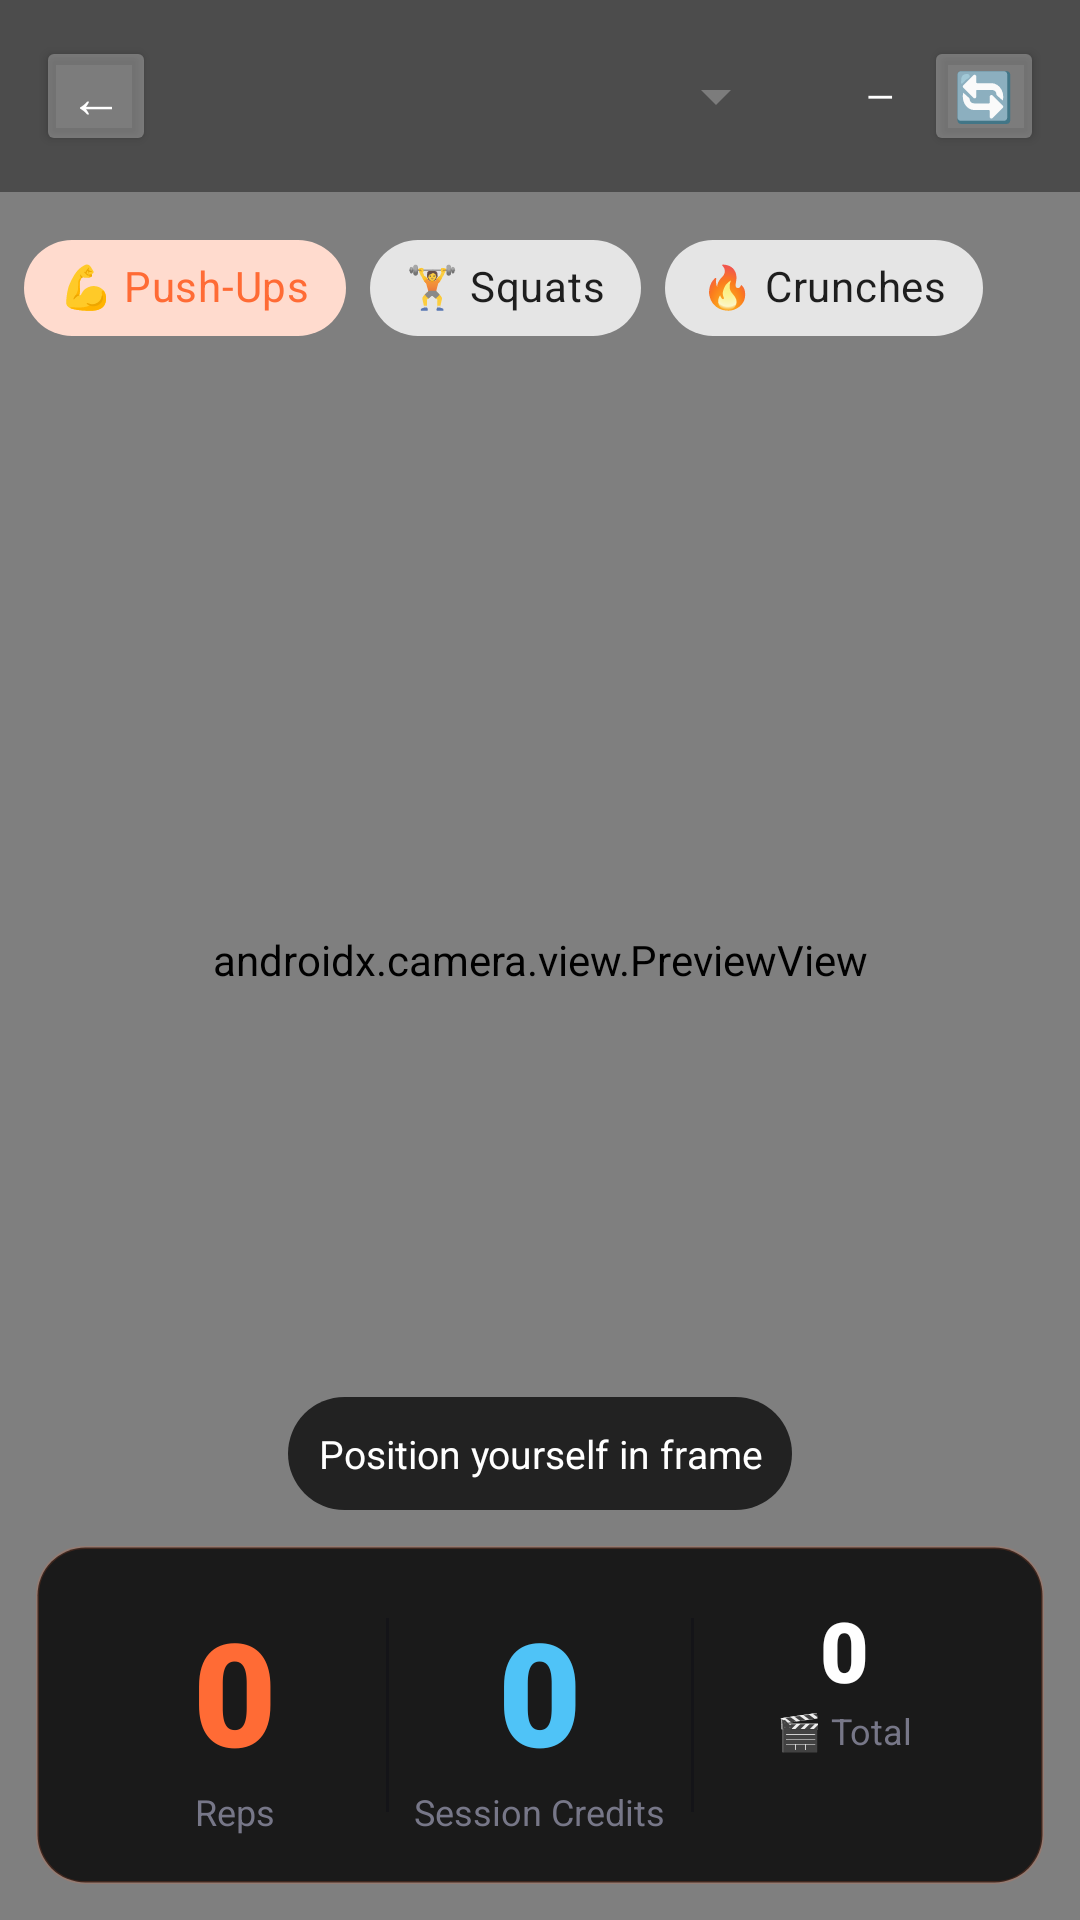

Layout XML and referenced resources for this Android screen:
<!-- AndroidManifest.xml: application theme Theme.PushGram -->
<!-- res/layout/activity_workout.xml -->
<?xml version="1.0" encoding="utf-8"?>
<androidx.constraintlayout.widget.ConstraintLayout
    xmlns:android="http://schemas.android.com/apk/res/android"
    xmlns:app="http://schemas.android.com/apk/res-auto"
    android:layout_width="match_parent"
    android:layout_height="match_parent"
    android:background="@color/bg_dark">

    
    <androidx.camera.view.PreviewView
        android:id="@+id/cameraPreview"
        android:layout_width="0dp"
        android:layout_height="0dp"
        app:layout_constraintTop_toTopOf="parent"
        app:layout_constraintBottom_toBottomOf="parent"
        app:layout_constraintStart_toStartOf="parent"
        app:layout_constraintEnd_toEndOf="parent"/>

    
    <LinearLayout
        android:id="@+id/topBar"
        android:layout_width="0dp"
        android:layout_height="wrap_content"
        android:orientation="horizontal"
        android:gravity="center_vertical"
        android:padding="12dp"
        android:background="#66000000"
        app:layout_constraintTop_toTopOf="parent"
        app:layout_constraintStart_toStartOf="parent"
        app:layout_constraintEnd_toEndOf="parent">

        <Button
            android:id="@+id/btnBack"
            android:layout_width="40dp"
            android:layout_height="40dp"
            android:text="←"
            android:textSize="18sp"
            android:backgroundTint="#44FFFFFF"
            android:textColor="@color/white"
            android:padding="0dp"
            app:cornerRadius="20dp"/>

        <Spinner
            android:id="@+id/spinnerExercise"
            android:layout_width="0dp"
            android:layout_height="40dp"
            android:layout_weight="1"
            android:layout_marginHorizontal="10dp"
            android:backgroundTint="#44FFFFFF"
            android:paddingStart="10dp"
            android:popupBackground="@color/card_bg"/>

        <TextView
            android:id="@+id/tvPhase"
            android:layout_width="wrap_content"
            android:layout_height="wrap_content"
            android:text="—"
            android:textSize="12sp"
            android:textColor="@color/white"
            android:background="@drawable/chip_bg"
            android:paddingHorizontal="10dp"
            android:paddingVertical="5dp"
            android:layout_marginStart="6dp"/>

        <Button
            android:id="@+id/btnFlipCamera"
            android:layout_width="40dp"
            android:layout_height="40dp"
            android:text="@string/activity_workout"
            android:textSize="16sp"
            android:backgroundTint="#44FFFFFF"
            android:textColor="@color/white"
            android:padding="0dp"
            app:cornerRadius="20dp"/>
    </LinearLayout>

    
    <HorizontalScrollView
        android:id="@+id/exerciseScrollView"
        android:layout_width="0dp"
        android:layout_height="wrap_content"
        android:scrollbars="none"
        android:padding="8dp"
        app:layout_constraintTop_toBottomOf="@id/topBar"
        app:layout_constraintStart_toStartOf="parent"
        app:layout_constraintEnd_toEndOf="parent">

        <com.google.android.material.chip.ChipGroup
            android:id="@+id/chipGroupExercise"
            android:layout_width="wrap_content"
            android:layout_height="wrap_content"
            app:singleSelection="true"
            app:selectionRequired="true">

            <com.google.android.material.chip.Chip
                android:id="@+id/chipPushups"
                android:layout_width="wrap_content"
                android:layout_height="wrap_content"
                android:text="@string/activity_workout_pushups"
                android:checked="true"
                style="@style/Widget.MaterialComponents.Chip.Choice"/>

            <com.google.android.material.chip.Chip
                android:id="@+id/chipSquats"
                android:layout_width="wrap_content"
                android:layout_height="wrap_content"
                android:text="@string/activity_workout_squats"
                style="@style/Widget.MaterialComponents.Chip.Choice"/>

            <com.google.android.material.chip.Chip
                android:id="@+id/chipCrunches"
                android:layout_width="wrap_content"
                android:layout_height="wrap_content"
                android:text="@string/activity_workout_crunches"
                style="@style/Widget.MaterialComponents.Chip.Choice"/>
        </com.google.android.material.chip.ChipGroup>
    </HorizontalScrollView>

    
    <TextView
        android:id="@+id/tvStatus"
        android:layout_width="wrap_content"
        android:layout_height="wrap_content"
        android:text="@string/activity_workout_positionyourselfinfr"
        android:textSize="13sp"
        android:textColor="@color/white"
        android:background="@drawable/bg_feedback_pill"
        android:padding="10dp"
        android:gravity="center"
        android:maxWidth="280dp"
        app:layout_constraintBottom_toTopOf="@id/bottomCard"
        app:layout_constraintStart_toStartOf="parent"
        app:layout_constraintEnd_toEndOf="parent"
        android:layout_marginBottom="12dp"/>

    
    <LinearLayout
        android:id="@+id/bottomCard"
        android:layout_width="0dp"
        android:layout_height="wrap_content"
        android:orientation="vertical"
        android:background="@drawable/bg_rank_card"
        android:padding="16dp"
        android:layout_margin="12dp"
        app:layout_constraintBottom_toBottomOf="parent"
        app:layout_constraintStart_toStartOf="parent"
        app:layout_constraintEnd_toEndOf="parent">

        
        <LinearLayout
            android:layout_width="match_parent"
            android:layout_height="wrap_content"
            android:orientation="horizontal">

            <LinearLayout
                android:layout_width="0dp"
                android:layout_height="wrap_content"
                android:layout_weight="1"
                android:orientation="vertical"
                android:gravity="center">
                <TextView
                    android:id="@+id/tvSessionReps"
                    android:layout_width="wrap_content"
                    android:layout_height="wrap_content"
                    android:text="@string/activity_battle_0"
                    android:textSize="48sp"
                    android:textStyle="bold"
                    android:textColor="@color/accent_orange"
                    android:fontFamily="sans-serif-black"/>
                <TextView
                    android:id="@+id/tvExerciseLabel"
                    android:layout_width="wrap_content"
                    android:layout_height="wrap_content"
                    android:text="@string/activity_workout_reps"
                    android:textSize="12sp"
                    android:textColor="@color/text_secondary"/>
            </LinearLayout>

            <View
                android:layout_width="1dp"
                android:layout_height="match_parent"
                android:background="@color/card_bg"
                android:layout_marginVertical="8dp"/>

            <LinearLayout
                android:layout_width="0dp"
                android:layout_height="wrap_content"
                android:layout_weight="1"
                android:orientation="vertical"
                android:gravity="center">
                <TextView
                    android:id="@+id/tvSessionCredits"
                    android:layout_width="wrap_content"
                    android:layout_height="wrap_content"
                    android:text="@string/activity_battle_0"
                    android:textSize="48sp"
                    android:textStyle="bold"
                    android:textColor="@color/accent_blue"
                    android:fontFamily="sans-serif-black"/>
                <TextView
                    android:layout_width="wrap_content"
                    android:layout_height="wrap_content"
                    android:text="@string/activity_workout_sessioncredits"
                    android:textSize="12sp"
                    android:textColor="@color/text_secondary"/>
            </LinearLayout>

            <View
                android:layout_width="1dp"
                android:layout_height="match_parent"
                android:background="@color/card_bg"
                android:layout_marginVertical="8dp"/>

            <LinearLayout
                android:layout_width="0dp"
                android:layout_height="wrap_content"
                android:layout_weight="1"
                android:orientation="vertical"
                android:gravity="center">
                <TextView
                    android:id="@+id/tvTotalCredits"
                    android:layout_width="wrap_content"
                    android:layout_height="wrap_content"
                    android:text="@string/activity_battle_0"
                    android:textSize="28sp"
                    android:textStyle="bold"
                    android:textColor="@color/white"
                    android:fontFamily="sans-serif-black"/>
                <TextView
                    android:layout_width="wrap_content"
                    android:layout_height="wrap_content"
                    android:text="@string/activity_workout_total"
                    android:textSize="12sp"
                    android:textColor="@color/text_secondary"/>
            </LinearLayout>
        </LinearLayout>
    </LinearLayout>

    
    <TextView
        android:id="@+id/tvCreditToast"
        android:layout_width="wrap_content"
        android:layout_height="wrap_content"
        android:text="@string/activity_workout_1credit"
        android:textSize="18sp"
        android:textStyle="bold"
        android:textColor="@color/accent_orange"
        android:background="@drawable/bg_feedback_pill"
        android:padding="12dp"
        android:visibility="gone"
        app:layout_constraintBottom_toTopOf="@id/bottomCard"
        app:layout_constraintStart_toStartOf="parent"
        app:layout_constraintEnd_toEndOf="parent"
        android:layout_marginBottom="60dp"/>

</androidx.constraintlayout.widget.ConstraintLayout>
<!-- resources referenced by this layout -->
<resources>
  <color name="accent_blue">#4FC3F7</color>
  <color name="accent_orange">#FF6B35</color>
  <color name="bg_dark">#0A0A0F</color>
  <color name="card_bg">#141418</color>
  <color name="text_secondary">#777788</color>
  <color name="white">#FFFFFF</color>
  <!-- drawable bg_feedback_pill (drawable) -->
  <?xml version="1.0" encoding="utf-8"?>
  <shape xmlns:android="http://schemas.android.com/apk/res/android" android:shape="rectangle">
      <solid android:color="#BB000000"/>
      <corners android:radius="24dp"/>
  </shape>
  <!-- drawable bg_rank_card (drawable) -->
  <?xml version="1.0" encoding="utf-8"?>
  <shape xmlns:android="http://schemas.android.com/apk/res/android" android:shape="rectangle">
      <solid android:color="#1A1A1A"/>
      <corners android:radius="16dp"/>
      <stroke android:width="1dp" android:color="#2AFF6B35"/>
  </shape>
  <string name="activity_battle_0" translatable="false">0</string>
  <string name="activity_workout" translatable="false">🔄</string>
  <string name="activity_workout_1credit" translatable="false">+1 Credit! 🎬</string>
  <string name="activity_workout_crunches" translatable="false">🔥 Crunches</string>
  <string name="activity_workout_positionyourselfinfr" translatable="false">Position yourself in frame</string>
  <string name="activity_workout_pushups" translatable="false">💪 Push-Ups</string>
  <string name="activity_workout_reps" translatable="false">Reps</string>
  <string name="activity_workout_sessioncredits" translatable="false">Session Credits</string>
  <string name="activity_workout_squats" translatable="false">🏋 Squats</string>
  <string name="activity_workout_total" translatable="false">🎬 Total</string>
  <style name="Theme.PushGram" parent="Theme.MaterialComponents.DayNight.NoActionBar">
          <item name="colorPrimary">@color/accent_orange</item>
          <item name="colorPrimaryDark">@color/bg_dark</item>
          <item name="colorAccent">@color/accent_orange</item>
          <item name="android:windowBackground">@color/bg_dark</item>
          <item name="android:statusBarColor">@color/bg_dark</item>
          <item name="android:navigationBarColor">@color/bg_dark</item>
      </style>
</resources>
